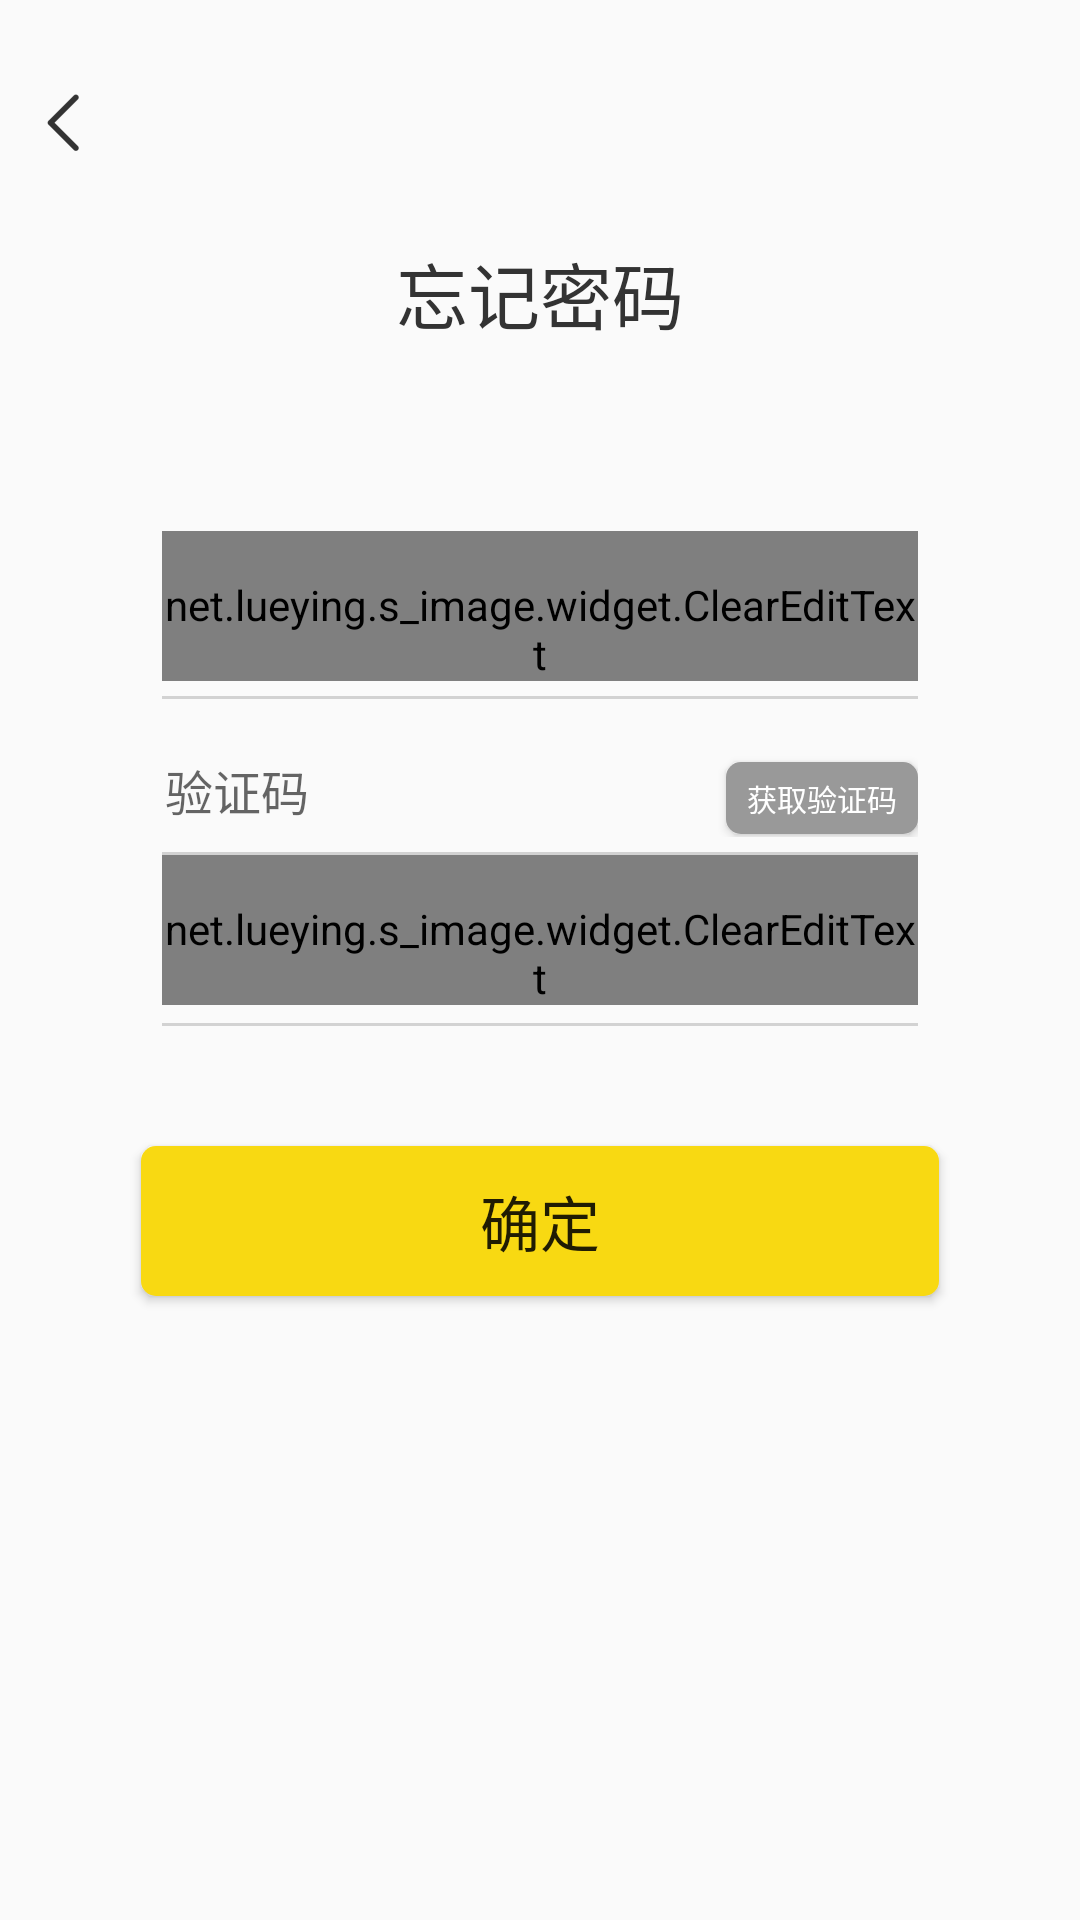

Here is an Android app screen rendered from its layout file. Give the layout XML and the strings, colors and styles it references.
<!-- AndroidManifest.xml: application theme AppTheme -->
<!-- res/layout/activity_change_psw.xml -->
<?xml version="1.0" encoding="utf-8"?>
<LinearLayout xmlns:android="http://schemas.android.com/apk/res/android"
    android:layout_width="match_parent"
    android:layout_height="match_parent"
    android:orientation="vertical">


    <ImageView
        android:id="@+id/img_title_back"
        android:layout_width="wrap_content"
        android:layout_height="22dp"
        android:layout_marginLeft="15dp"
        android:layout_marginTop="30dp"
        android:paddingRight="30dp"
        android:src="@mipmap/ic_arrow_left" />

    <TextView
        android:layout_width="wrap_content"
        android:layout_height="wrap_content"
        android:layout_gravity="center_horizontal"
        android:layout_marginTop="28dp"
        android:text="忘记密码"
        android:textColor="@color/colorBlack_333"
        android:textSize="24sp" />

    <LinearLayout
        android:layout_width="match_parent"
        android:layout_height="wrap_content"
        android:layout_marginHorizontal="54dp"
        android:layout_marginTop="62dp"
        android:orientation="vertical">

        <net.lueying.s_image.widget.ClearEditText
            android:id="@+id/et_phone"
            style="@style/inputStyle"
            android:hint="手机号"
            android:inputType="phone"
            android:maxLength="11" />

        <View
            android:layout_width="match_parent"
            android:layout_height="1dp"
            android:layout_marginTop="5dp"
            android:background="#33333333" />

    </LinearLayout>


    <LinearLayout
        android:layout_width="match_parent"
        android:layout_height="wrap_content"
        android:layout_marginHorizontal="54dp"
        android:orientation="vertical">

        <RelativeLayout
            android:layout_width="match_parent"
            android:layout_height="wrap_content">

            <EditText
                android:id="@+id/et_verification"
                style="@style/inputStyle"
                android:layout_width="200dp"
                android:layout_height="44dp"
                android:layout_margin="1dp"
                android:hint="验证码"
                android:inputType="number"
                android:maxLength="4" />

            <Button
                android:id="@+id/btn_getverification"
                android:layout_width="64dp"
                android:layout_height="24dp"
                android:layout_alignParentRight="true"
                android:layout_marginTop="21dp"
                android:background="@drawable/shape_bg_submit_gray"
                android:maxLines="1"
                android:padding="1dp"
                android:text="获取验证码"
                android:textColor="@color/colorWhite"
                android:textSize="10sp" />

        </RelativeLayout>

        <View
            android:layout_width="match_parent"
            android:layout_height="1dp"
            android:layout_marginTop="5dp"
            android:background="#33333333" />

    </LinearLayout>

    <LinearLayout
        android:layout_width="match_parent"
        android:layout_height="wrap_content"
        android:layout_marginHorizontal="54dp"
        android:orientation="vertical">

        <net.lueying.s_image.widget.ClearEditText
            android:id="@+id/et_paseword"
            style="@style/inputStyle"
            android:hint="设定新密码(6位或以上)"
            android:inputType="textPassword" />

        <View
            android:layout_width="match_parent"
            android:layout_height="1dp"
            android:layout_marginTop="6dp"
            android:background="#33333333" />

    </LinearLayout>

    <Button
        android:id="@+id/btn_submit"
        android:layout_width="266dp"
        android:layout_height="50dp"
        android:layout_gravity="center_horizontal"
        android:layout_marginTop="40dp"
        android:background="@drawable/bg_submit_selector"
        android:text="确定"
        android:textSize="20sp" />


</LinearLayout>
<!-- resources referenced by this layout -->
<resources>
  <color name="colorBlack_333">#333333</color>
  <color name="colorWhite">#ffffff</color>
  <!-- drawable bg_submit_selector (drawable) -->
  <?xml version="1.0" encoding="utf-8"?>
  <selector xmlns:android="http://schemas.android.com/apk/res/android">
      <item android:state_pressed="true"
          android:drawable="@drawable/shape_bg_submit_pre"/> 
      <item android:drawable="@drawable/shape_bg_submit"/> 
  </selector>
  <!-- drawable shape_bg_submit_gray (drawable) -->
  <?xml version="1.0" encoding="utf-8"?>
  <shape xmlns:android="http://schemas.android.com/apk/res/android"
      android:shape="rectangle">
  
      
      <solid android:color="@color/colorGray_999" />
      <corners android:radius="5dp" />
      <size
          android:width="266dp"
          android:height="50dp" />
  
  </shape>
  <!-- mipmap ic_arrow_left: png bitmap (drawable, 843 bytes) -->
  <style name="inputStyle">
          <item name="android:layout_width">match_parent</item>
          <item name="android:layout_height">50dp</item>
          <item name="android:background">@null</item>
          <item name="android:maxLines">1</item>
          <item name="android:paddingTop">15dp</item>
          <item name="android:textCursorDrawable">@null</item>
          <item name="android:textSize">16sp</item>
      </style>
  <style name="AppTheme" parent="Theme.AppCompat.Light.NoActionBar">
          
          <item name="colorPrimary">@color/colorPrimary</item>
          <item name="colorPrimaryDark">@color/colorPrimaryDark</item>
          <item name="colorAccent">@color/colorAccent</item>
      </style>
  <!-- drawable shape_bg_submit_pre (drawable) -->
  <?xml version="1.0" encoding="utf-8"?>
  <shape xmlns:android="http://schemas.android.com/apk/res/android"
      android:shape="rectangle">
      <corners android:radius="5dp" />
      <size
          android:width="266dp"
          android:height="50dp" />
      <solid android:color="@color/colorYellow_fde" />
  </shape>
  <!-- drawable shape_bg_submit (drawable) -->
  <?xml version="1.0" encoding="utf-8"?>
      <shape xmlns:android="http://schemas.android.com/apk/res/android"
          android:shape="rectangle" >
          <corners
              android:radius="5dp"/>
          <size android:width="266dp"
              android:height="50dp"
              />
          <solid android:color="@color/colorYellow_f8d" />
      </shape>
  <color name="colorGray_999">#999999</color>
  <color name="colorPrimary">#ffffffff</color>
  <color name="colorPrimaryDark">#303F9F</color>
  <color name="colorAccent">#FF4081</color>
  <color name="colorYellow_fde">#fdea6e</color>
  <color name="colorYellow_f8d">#f8d912</color>
</resources>
